Photos from the image-classification dataset "dataset" in the GitHub repository mohamedalimuse32-spec/GRADUATION_PROJECT1. Its 4 classes are: glioma, meningioma, no tumor, pituitary tumor.

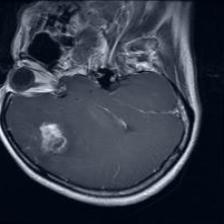
Label: glioma

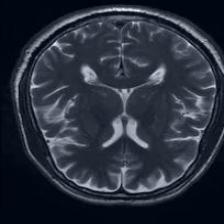
Label: no tumor

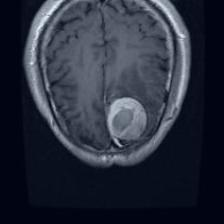
Label: meningioma

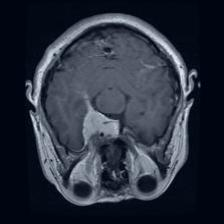
Label: meningioma

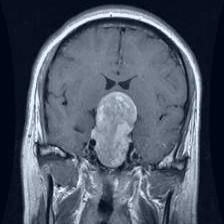
Label: pituitary tumor

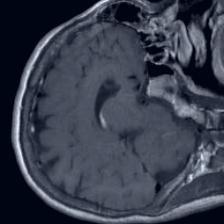
Label: pituitary tumor
